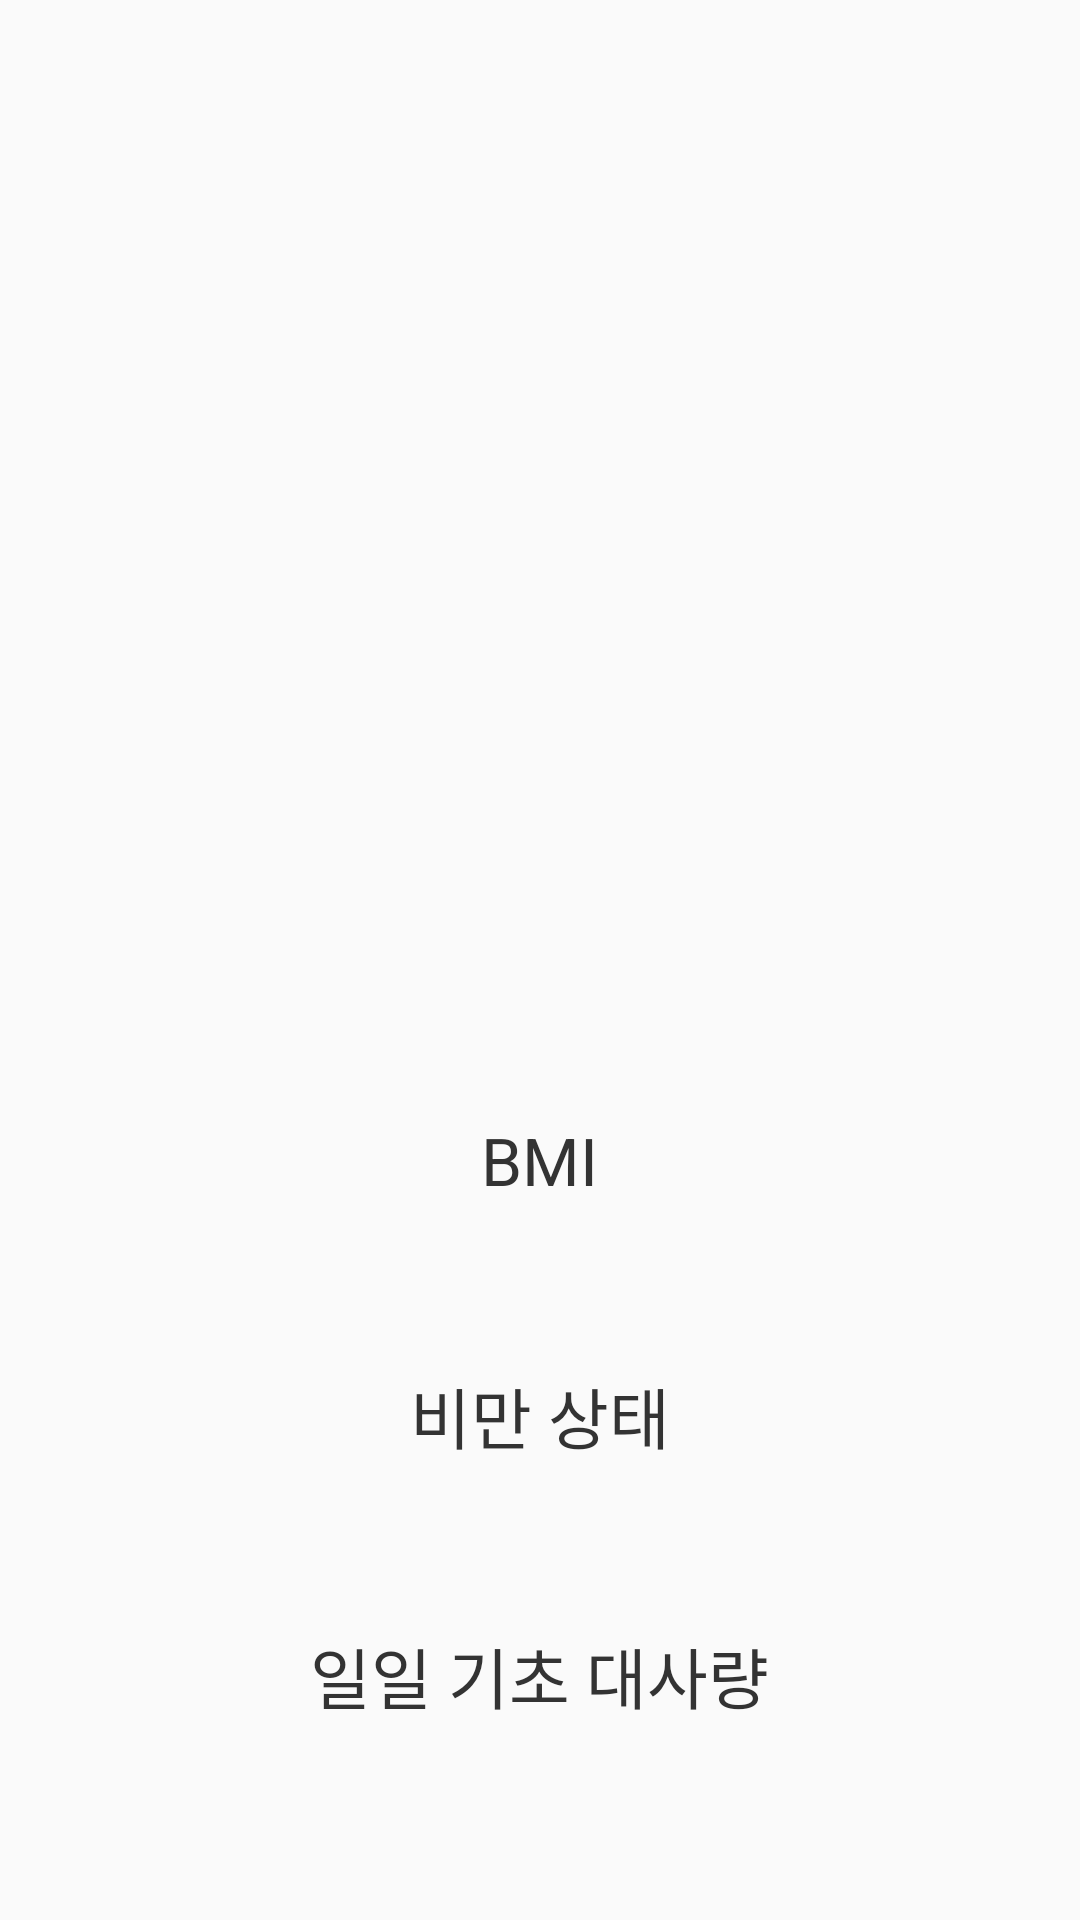

Reconstruct the res/layout file that produces this screen, plus the resources it refers to.
<!-- AndroidManifest.xml: application theme AppTheme -->
<!-- res/layout/fragment_my_avatar.xml -->
<RelativeLayout xmlns:android="http://schemas.android.com/apk/res/android"
    xmlns:tools="http://schemas.android.com/tools"
    android:layout_width="match_parent"
    android:layout_height="match_parent"
    android:paddingBottom="@dimen/activity_vertical_margin"
    android:paddingLeft="@dimen/activity_horizontal_margin"
    android:paddingRight="@dimen/activity_horizontal_margin"
    android:paddingTop="@dimen/activity_vertical_margin"
    tools:context=".myavatar.UserSettingsActivity">

    <ImageView
        android:id="@+id/bmiImage"
        android:layout_width="wrap_content"
        android:layout_height="wrap_content"
        android:layout_above="@+id/textViewTitleBmi"
        android:layout_alignParentTop="true"
        android:layout_centerHorizontal="true" />

    <TextView
        android:id="@+id/textViewTitleBmi"
        android:layout_width="wrap_content"
        android:layout_height="wrap_content"
        android:layout_above="@+id/editTextHeight"
        android:layout_centerHorizontal="true"
        android:layout_marginTop="25dp"
        android:text="@string/my_bmi"
        android:textAppearance="?android:attr/textAppearanceLarge" />

    <TextView
        android:id="@+id/textViewTitleObesityStatus"
        android:layout_width="wrap_content"
        android:layout_height="wrap_content"
        android:layout_above="@+id/editTextWeight"
        android:layout_centerHorizontal="true"
        android:layout_marginTop="25dp"
        android:text="@string/my_obesity_status"
        android:textAppearance="?android:attr/textAppearanceLarge" />

    <TextView
        android:id="@+id/textViewTitleBmr"
        android:layout_width="wrap_content"
        android:layout_height="wrap_content"
        android:layout_above="@+id/editTextAge"
        android:layout_centerHorizontal="true"
        android:layout_marginTop="25dp"
        android:text="@string/my_daily_bmr"
        android:textAppearance="?android:attr/textAppearanceLarge" />

    <TextView
        android:id="@+id/editTextHeight"
        android:layout_width="wrap_content"
        android:layout_height="wrap_content"
        android:layout_above="@+id/textViewTitleObesityStatus"
        android:layout_centerHorizontal="true"
        android:textAppearance="?android:attr/textAppearanceLarge" />

    <TextView
        android:id="@+id/editTextWeight"
        android:layout_width="wrap_content"
        android:layout_height="wrap_content"
        android:layout_above="@+id/textViewTitleBmr"
        android:layout_centerHorizontal="true"
        android:textAppearance="?android:attr/textAppearanceLarge" />

    <TextView
        android:id="@+id/editTextAge"
        android:layout_width="wrap_content"
        android:layout_height="wrap_content"
        android:layout_alignParentBottom="true"
        android:layout_centerHorizontal="true"
        android:layout_marginBottom="20dp"
        android:textAppearance="?android:attr/textAppearanceLarge" />

</RelativeLayout>
<!-- resources referenced by this layout -->
<resources>
  <dimen name="activity_horizontal_margin">16dp</dimen>
  <dimen name="activity_vertical_margin">16dp</dimen>
  <string name="my_bmi">BMI</string>
  <string name="my_daily_bmr">일일 기초 대사량</string>
  <string name="my_obesity_status">비만 상태</string>
  <style name="AppTheme" parent="Theme.AppCompat.Light">
          
          <item name="colorPrimary">#1DE9B6</item>
          <item name="android:textColorPrimary">#333</item>
          <item name="android:windowDisablePreview">true</item>
          <item name="android:activatedBackgroundIndicator">@drawable/activated_background</item>
      </style>
  <!-- drawable activated_background (drawable) -->
  <selector xmlns:android="http://schemas.android.com/apk/res/android">
      <item android:drawable="@color/uva_color" android:state_activated="true" />
      <item android:drawable="@color/uva_color" android:state_selected="true" />
      <item android:drawable="@color/uva_color" android:state_pressed="true" />
      <item android:drawable="@color/default_color" />
  </selector>
  <color name="uva_color">#F0F0F0</color>
  <color name="default_color">#fff</color>
</resources>
